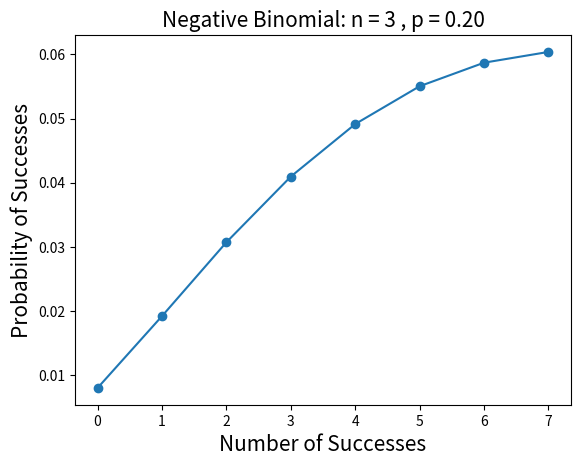

The matplotlib source for this figure:
import matplotlib.pyplot as plt
import numpy as np
from scipy.stats import nbinom

# Parameters
n = 3 # Number of trials
p = 0.2 # Probability of success

# Calculate Mean and Variance
mean = n * p 
var = n * p * (1 - p)

# Generate the random variables
x = np.arange(0, 8)

# Calculate PMF
prob = nbinom.pmf(x, n, p)

# Plot
plt.plot(x, prob, 'o-')
plt.title('Negative Binomial: n = %i , p = %.2f' % (n, p), fontsize=15)
plt.xlabel('Number of Successes', fontsize=15)
plt.ylabel('Probability of Successes', fontsize=15)
plt.show()
